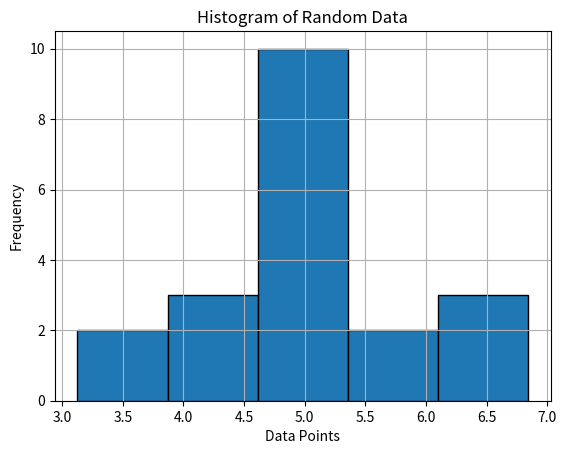
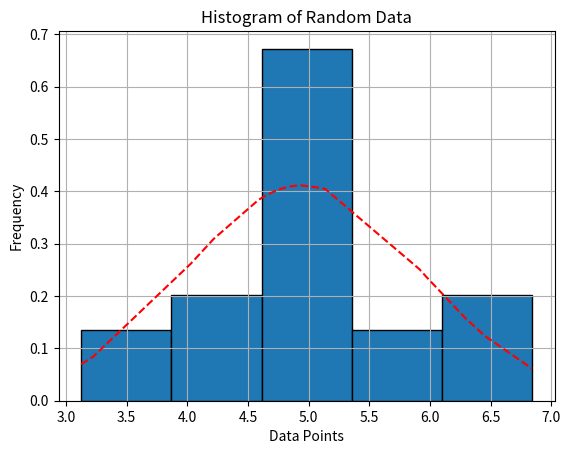

Write Python code to recreate these figures, in order.
"""
[redacted]
This program gives a first look at Numpy and 
we plot our first plot.
"""

# First, we need to tell Python to bring in numpy and matplotlib
import numpy as np
import matplotlib.pyplot as plt
from scipy.stats import norm
# np and plt are the standard shortcut names we give it

x = np.array([0,2,4,5])

# Some basic modifications
print(x)
print(x+5)
print(x**2)

# Now let's do some slicing to get specific elements
print("Without the first element")
print(x[1:])

print("Without the last two elements")
print(x[:4])
print(x[:-2]) # Negative index values means that we start going backwards

# There are also useful mathematical operations available to us
sinx = np.sin(x) # numpy uses radians
print("sin(x) is:")
print(sinx)

np.random.seed(900835)

# Now, let's turn our attention to plotting a histogram

# First, let's generate some random data
# See documentation online for this, but loc is the mean,
# scale is the standard deviation, and size is number of values
data = np.random.normal(loc=5.0, scale=1.0, size=20) 

# Let's get some statistical information from this
mean_data = np.mean(data)
std_data = np.std(data, ddof=1) #ddof is set to 1 for the sample standard deviation

# Now let's get to plotting

# First we tell python to open up a figure
plt.figure()

plt.grid()
# Make the histogram
n, bins, patches = plt.hist(data, bins=5, ec="black")

# Now add labels for a presentable chart

plt.xlabel("Data Points")
plt.ylabel("Frequency")
plt.title("Histogram of Random Data")

# Now tell python to show this plot
plt.show()

print(mean_data)
print(std_data)

# Now, we can save it offline

#plt.savefig("firsthisto.png")

# Now what if we want a Gaussian fit?
# We will copy and paste, but notice there are changes at the histogram 
# options and added a pdf below it

# First we tell python to open up a figure
plt.figure()

plt.grid()
# Make the histogram
n, bins, patches = plt.hist(data, bins=5, density=True, ec="black")

# We need to sort the data for statistics
sorted_data = np.sort(data)

# Add a fit to the histogram
data_pdf = norm.pdf(sorted_data, mean_data, std_data)
plt.plot(sorted_data, data_pdf, 'r--')

# Now add labels for a presentable chart

plt.xlabel("Data Points")
plt.ylabel("Frequency")
plt.title("Histogram of Random Data")

# Now tell python to show this plot
plt.show()